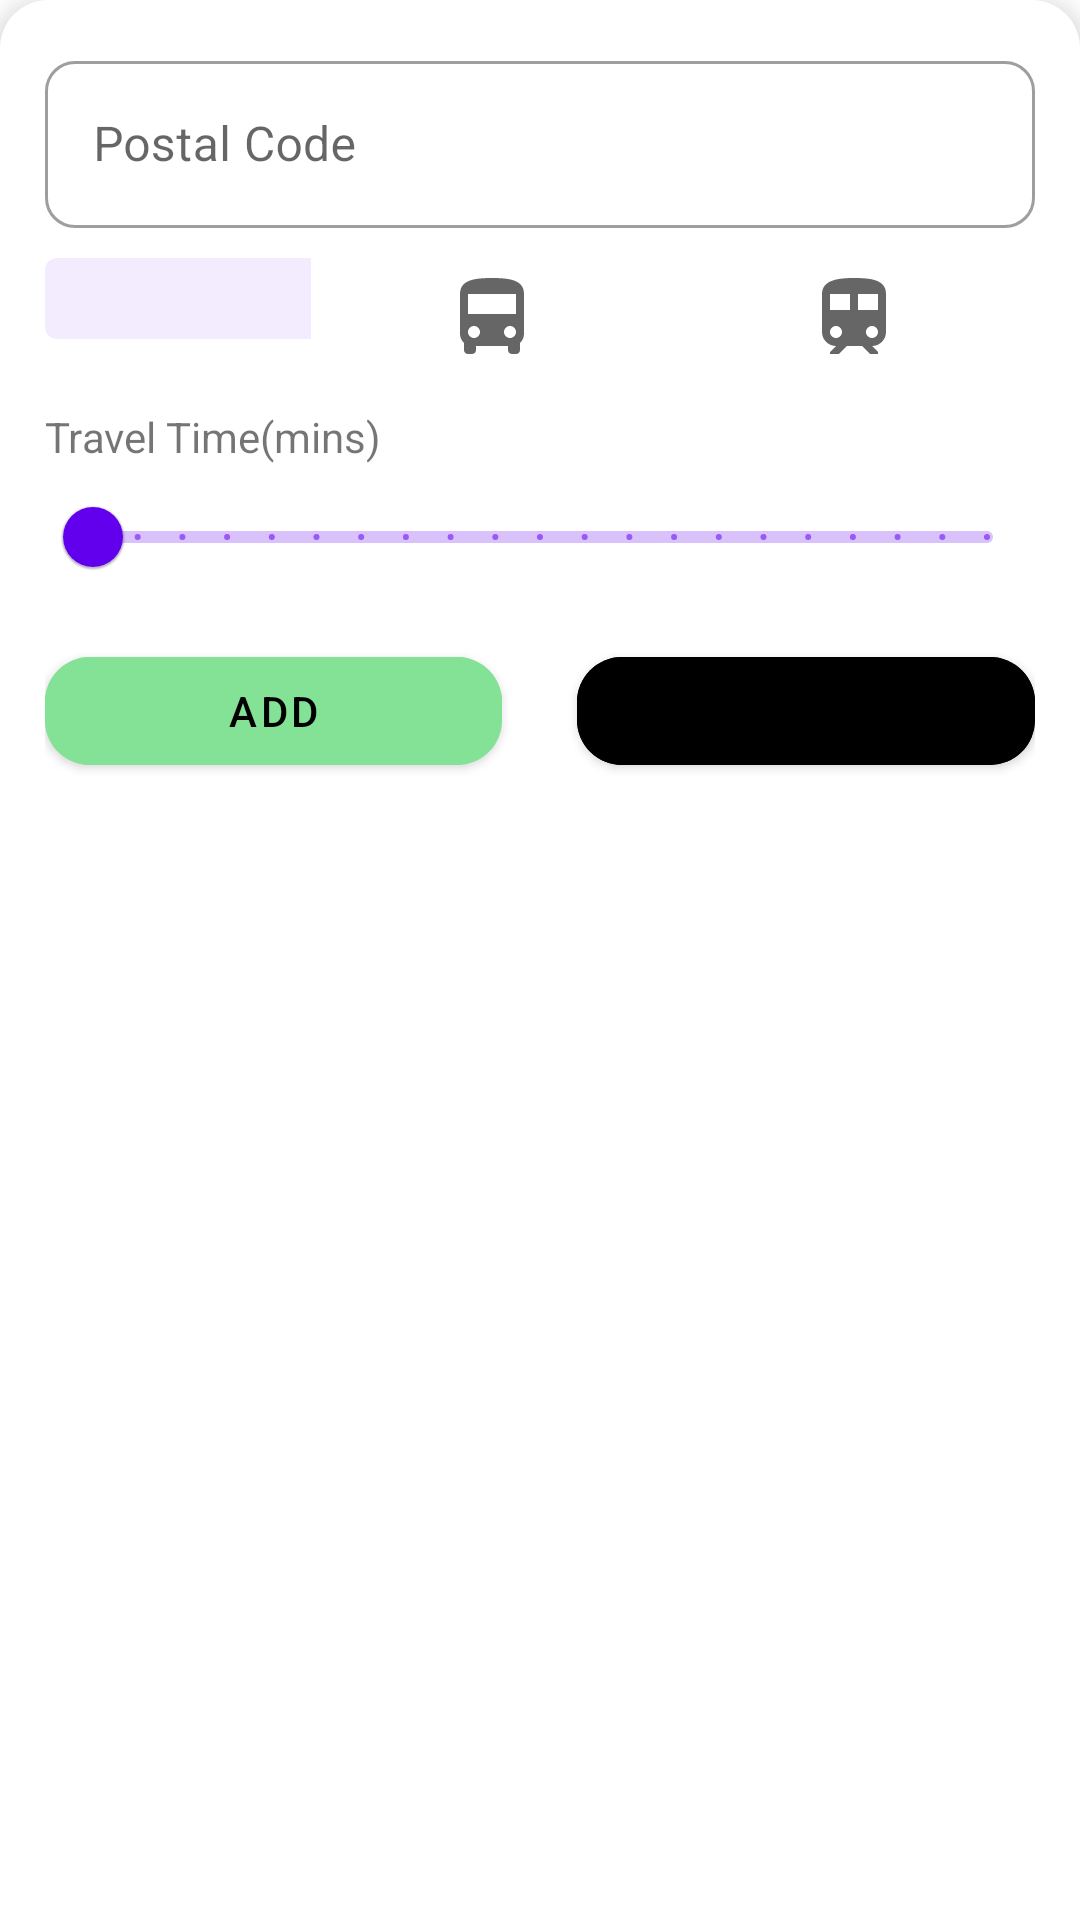

Write the Android layout XML for this screen, with the resource values it uses.
<!-- AndroidManifest.xml: application theme Theme.CZ2006 -->
<!-- res/layout/bottom_sheet.xml -->
<?xml version="1.0" encoding="utf-8"?>
<LinearLayout xmlns:android="http://schemas.android.com/apk/res/android"
    xmlns:app="http://schemas.android.com/apk/res-auto"
    android:id="@+id/bottom_sheet"
    android:layout_width="match_parent"
    android:layout_height="wrap_content"
    android:layout_margin="10dp"
    android:background="@drawable/rounded_top_corners"
    android:orientation="vertical"
    android:padding="15dp"
    android:elevation="5dp"
    app:behavior_peekHeight="30dp"
    app:layout_behavior="com.google.android.material.bottomsheet.BottomSheetBehavior">

    <com.google.android.material.textfield.TextInputLayout
        android:id="@+id/postalCodeLayout"
        style="@style/Widget.MaterialComponents.TextInputLayout.OutlinedBox"
        android:layout_width="match_parent"
        android:layout_height="wrap_content"
        android:hint="@string/postal_code"
        app:boxCornerRadiusBottomEnd="10dp"
        app:boxCornerRadiusBottomStart="10dp"
        app:boxCornerRadiusTopEnd="10dp"
        app:boxCornerRadiusTopStart="10dp">

        <com.google.android.material.textfield.TextInputEditText
            android:id="@+id/postalCodeInput"
            android:layout_width="match_parent"
            android:layout_height="wrap_content"
            android:inputType="number"
            android:maxLines="1"
            android:imeOptions="actionDone"/>

    </com.google.android.material.textfield.TextInputLayout>

    <com.google.android.material.button.MaterialButtonToggleGroup
        android:id="@+id/transport_group"
        android:layout_width="match_parent"
        android:layout_height="wrap_content"
        android:layout_marginTop="10dp"
        app:singleSelection="true"
        app:checkedButton="@+id/carOption"
        app:selectionRequired="true">

        <Button
            android:id="@+id/carOption"
            style="@style/Widget.App.Button.IconOnly"
            android:layout_width="wrap_content"
            android:layout_height="wrap_content"
            android:layout_weight="1"
            app:icon="@drawable/ic_baseline_directions_car"
            app:iconGravity="textStart"
            app:iconSize="32dp" />

        <Button
            android:id="@+id/busOption"
            style="@style/Widget.App.Button.IconOnly"
            android:layout_width="wrap_content"
            android:layout_height="wrap_content"
            android:layout_weight="1"
            app:icon="@drawable/ic_baseline_directions_bus_24"
            app:iconGravity="textStart"
            app:iconSize="32dp"/>

        <Button
            android:id="@+id/trainOption"
            style="@style/Widget.App.Button.IconOnly"
            android:layout_width="wrap_content"
            android:layout_height="wrap_content"
            android:layout_weight="1"
            app:icon="@drawable/ic_baseline_train_24"
            app:iconGravity="textStart"
            app:iconSize="32dp"/>

    </com.google.android.material.button.MaterialButtonToggleGroup>

    <TextView
        android:layout_width="match_parent"
        android:layout_height="wrap_content"
        android:layout_marginTop="10dp"
        android:text="Travel Time(mins)" />

    
    <com.google.android.material.slider.Slider
        android:id="@+id/timeSlider"
        android:layout_width="wrap_content"
        android:layout_height="wrap_content"
        android:stepSize="5.0"
        android:valueFrom="0.0"
        android:valueTo="100.0" />

    <LinearLayout
        android:layout_width="match_parent"
        android:layout_height="wrap_content"
        android:layout_marginTop="10dp"
        android:orientation="horizontal">

        <com.google.android.material.button.MaterialButton
            android:id="@+id/addBtn"
            android:layout_width="wrap_content"
            android:layout_height="wrap_content"
            android:layout_weight="1"
            android:backgroundTint="@color/green"
            android:text="Add"
            android:textColor="@color/black"
            app:cornerRadius="15dp" />

        <com.google.android.material.button.MaterialButton
            android:id="@+id/goBtn"
            android:layout_width="wrap_content"
            android:layout_height="wrap_content"
            android:layout_marginLeft="25dp"
            android:layout_weight="1"
            android:backgroundTint="@color/orange"
            android:text="Go"
            android:textColor="@color/black"
            app:cornerRadius="15dp" />
    </LinearLayout>


</LinearLayout>
<!-- resources referenced by this layout -->
<resources>
  <color name="black">#FF000000</color>
  <color name="green">#84E296</color>
  <!-- drawable ic_baseline_directions_bus_24 (drawable) -->
  <vector android:height="24dp"
      android:viewportHeight="24" android:viewportWidth="24"
      android:width="24dp" xmlns:android="http://schemas.android.com/apk/res/android">
      <path android:fillColor="@android:color/black" android:pathData="M4,16c0,0.88 0.39,1.67 1,2.22L5,20c0,0.55 0.45,1 1,1h1c0.55,0 1,-0.45 1,-1v-1h8v1c0,0.55 0.45,1 1,1h1c0.55,0 1,-0.45 1,-1v-1.78c0.61,-0.55 1,-1.34 1,-2.22L20,6c0,-3.5 -3.58,-4 -8,-4s-8,0.5 -8,4v10zM7.5,17c-0.83,0 -1.5,-0.67 -1.5,-1.5S6.67,14 7.5,14s1.5,0.67 1.5,1.5S8.33,17 7.5,17zM16.5,17c-0.83,0 -1.5,-0.67 -1.5,-1.5s0.67,-1.5 1.5,-1.5 1.5,0.67 1.5,1.5 -0.67,1.5 -1.5,1.5zM18,11L6,11L6,6h12v5z"/>
  </vector>
  <!-- drawable ic_baseline_train_24 (drawable) -->
  <vector android:height="24dp"
      android:viewportHeight="24" android:viewportWidth="24"
      android:width="24dp" xmlns:android="http://schemas.android.com/apk/res/android">
      <path android:fillColor="@android:color/black" android:pathData="M12,2c-4,0 -8,0.5 -8,4v9.5C4,17.43 5.57,19 7.5,19L6,20.5v0.5h2.23l2,-2L14,19l2,2h2v-0.5L16.5,19c1.93,0 3.5,-1.57 3.5,-3.5L20,6c0,-3.5 -3.58,-4 -8,-4zM7.5,17c-0.83,0 -1.5,-0.67 -1.5,-1.5S6.67,14 7.5,14s1.5,0.67 1.5,1.5S8.33,17 7.5,17zM11,10L6,10L6,6h5v4zM13,10L13,6h5v4h-5zM16.5,17c-0.83,0 -1.5,-0.67 -1.5,-1.5s0.67,-1.5 1.5,-1.5 1.5,0.67 1.5,1.5 -0.67,1.5 -1.5,1.5z"/>
  </vector>
  <!-- drawable rounded_top_corners (drawable) -->
  <?xml version="1.0" encoding="utf-8"?>
  <shape xmlns:android="http://schemas.android.com/apk/res/android"
      android:shape="rectangle">
      <corners
          android:topLeftRadius="16dp"
          android:topRightRadius="16dp" />
      <padding android:top="0dp" />
      <solid android:color="@color/white" />
  </shape>
  <string name="postal_code">Postal Code</string>
  <style name="Widget.App.Button.IconOnly" parent="@style/Widget.MaterialComponents.Button.TextButton">
          <item name="iconPadding">0dp</item>
          <item name="android:insetTop">0dp</item>
          <item name="android:insetBottom">0dp</item>
          <item name="android:paddingLeft">12dp</item>
          <item name="android:paddingRight">12dp</item>
          <item name="android:minWidth">24dp</item>
          <item name="android:minHeight">24dp</item>
          <item name="android:gravity">center_horizontal</item>
      </style>
  <style name="Theme.CZ2006" parent="Theme.MaterialComponents.DayNight.DarkActionBar">
          
          <item name="colorPrimary">@color/purple_500</item>
          <item name="colorPrimaryVariant">@color/purple_700</item>
          <item name="colorOnPrimary">@color/white</item>
          
          <item name="colorSecondary">@color/white</item>
          <item name="colorSecondaryVariant">@color/white</item>
          <item name="colorOnSecondary">@color/black</item>
  
          
          <item name="android:statusBarColor" tools:targetApi="l">?attr/colorPrimaryVariant</item>
          
  
  
      </style>
  <color name="white">#FFFFFFFF</color>
  <color name="purple_500">#FF6200EE</color>
  <color name="purple_700">#FF3700B3</color>
</resources>
